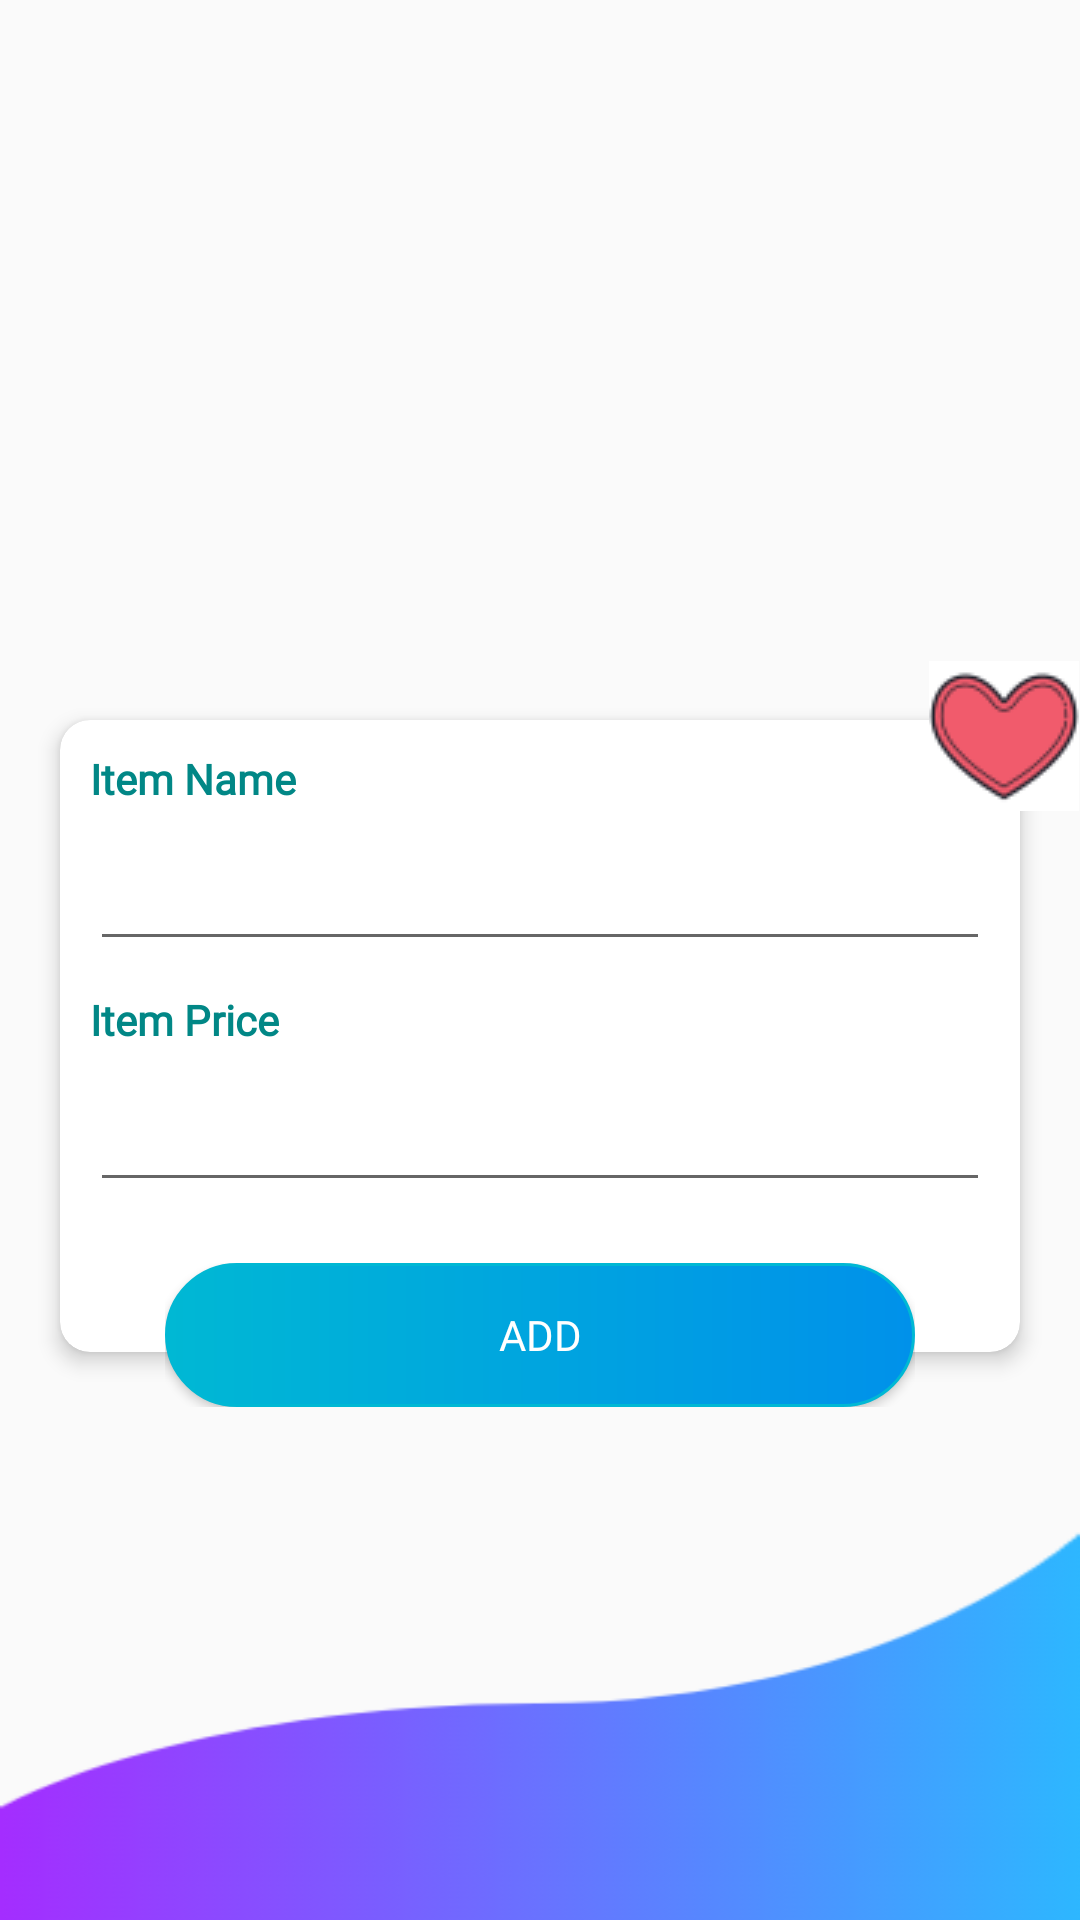

Layout XML and referenced resources for this Android screen:
<!-- AndroidManifest.xml: application theme Theme.AppCompat.Light.NoActionBar -->
<!-- res/layout/add_form_wishlist.xml -->
<?xml version="1.0" encoding="utf-8"?>
<RelativeLayout xmlns:android="http://schemas.android.com/apk/res/android"
    xmlns:app="http://schemas.android.com/apk/res-auto"
    xmlns:tools="http://schemas.android.com/tools"
    android:layout_width="match_parent"
    android:layout_height="match_parent">

    <androidx.appcompat.widget.Toolbar
        android:id="@+id/bgHeader"
        android:layout_width="match_parent"
        android:layout_height="220dp"
        android:background="@drawable/bg_header"
        android:elevation="5dp" />

    <ScrollView
        android:id="@+id/sv"
        android:layout_width="wrap_content"
        android:layout_height="wrap_content"
        android:layout_below="@+id/bgHeader">

        <RelativeLayout
            android:id="@+id/addRltLayout"
            android:layout_width="match_parent"
            android:layout_height="match_parent">

            <androidx.cardview.widget.CardView
                android:id="@+id/cv"
                android:layout_width="match_parent"
                android:layout_height="match_parent"
                android:layout_margin="20dp"
                app:cardCornerRadius="10dp"
                app:cardElevation="4dp">

                <LinearLayout
                    android:layout_width="match_parent"
                    android:layout_height="wrap_content"
                    android:orientation="vertical"
                    android:paddingBottom="50dp">

                    <TextView
                        android:layout_width="wrap_content"
                        android:layout_height="wrap_content"
                        android:layout_margin="10dp"
                        android:text="@string/ItemName"
                        android:textColor="@color/teal_700"
                        android:textSize="14sp"
                        android:fontFamily="@font/comic_text1"
                        android:textStyle="bold" />

                    <EditText
                        android:id="@+id/itemName_input"
                        android:layout_width="match_parent"
                        android:layout_height="wrap_content"
                        android:layout_marginLeft="10dp"
                        android:layout_marginRight="10dp"
                        android:inputType="text" />

                    <TextView
                        android:layout_width="wrap_content"
                        android:layout_height="wrap_content"
                        android:layout_margin="10dp"
                        android:text="@string/ItemPrice"
                        android:textColor="@color/teal_700"
                        android:fontFamily="@font/comic_text1"
                        android:textSize="14sp"
                        android:textStyle="bold" />

                    <EditText
                        android:id="@+id/itemPrice_input"
                        android:layout_width="match_parent"
                        android:layout_height="wrap_content"
                        android:layout_marginLeft="10dp"
                        android:layout_marginRight="10dp"
                        android:inputType="textPassword" />
                </LinearLayout>
            </androidx.cardview.widget.CardView>

            <RelativeLayout
                android:layout_width="wrap_content"
                android:layout_height="wrap_content"
                android:layout_below="@+id/cv"
                android:layout_alignLeft="@+id/cv"
                android:layout_alignRight="@+id/cv"
                android:layout_marginLeft="35dp"
                android:layout_marginTop="-50dp"
                android:layout_marginRight="35dp"
                android:elevation="10dp">

                <Button
                    android:id="@+id/add_button"
                    android:layout_width="match_parent"
                    android:layout_height="wrap_content"
                    android:background="@drawable/bg_button"
                    android:text="@string/AddItem"
                    android:textAllCaps="false"
                    android:fontFamily="@font/poppins_bold"
                    android:textColor="@color/white" />
            </RelativeLayout>

            <RelativeLayout
                android:layout_width="wrap_content"
                android:layout_height="wrap_content"
                android:layout_alignTop="@+id/cv"
                android:layout_alignRight="@+id/cv"
                android:layout_marginTop="-20dp"
                android:layout_marginRight="-20dp"
                android:elevation="10dp">

                <ImageButton
                    android:id="@+id/btRegister"
                    android:layout_width="50dp"
                    android:layout_height="50dp"
                    android:background="@color/white"
                    android:src="@drawable/ic_add_wishlist" />
            </RelativeLayout>

        </RelativeLayout>
    </ScrollView>

    <ImageView
        android:id="@+id/bottomImgView"
        android:layout_width="match_parent"
        android:layout_height="200dp"
        android:background="@drawable/bg_bottom"
        android:layout_marginTop="40dp"
        android:layout_below="@id/sv"/>


</RelativeLayout>
<!-- resources referenced by this layout -->
<resources>
  <color name="teal_700">#FF018786</color>
  <color name="white">#FFFFFFFF</color>
  <!-- drawable bg_bottom: png bitmap (drawable, 7849 bytes) -->
  <!-- drawable bg_button (drawable) -->
  <?xml version="1.0" encoding="utf-8"?>
  <shape xmlns:android="http://schemas.android.com/apk/res/android"
      android:shape="rectangle">
      <gradient
          android:startColor="#00B8D4"
          android:endColor="#0091EA"
          android:angle="0"
          />
      <stroke android:width="1dp" android:color="#00B8D4" />
      <padding android:left="10dp" android:top="10dp" android:right="10dp" android:bottom="10dp" />
      <corners android:radius="40dp" />
  </shape>
  <!-- drawable ic_add_wishlist: png bitmap (drawable, 3116 bytes) -->
  <string name="AddItem">ADD</string>
  <string name="ItemName">Item Name</string>
  <string name="ItemPrice">Item Price</string>
</resources>
